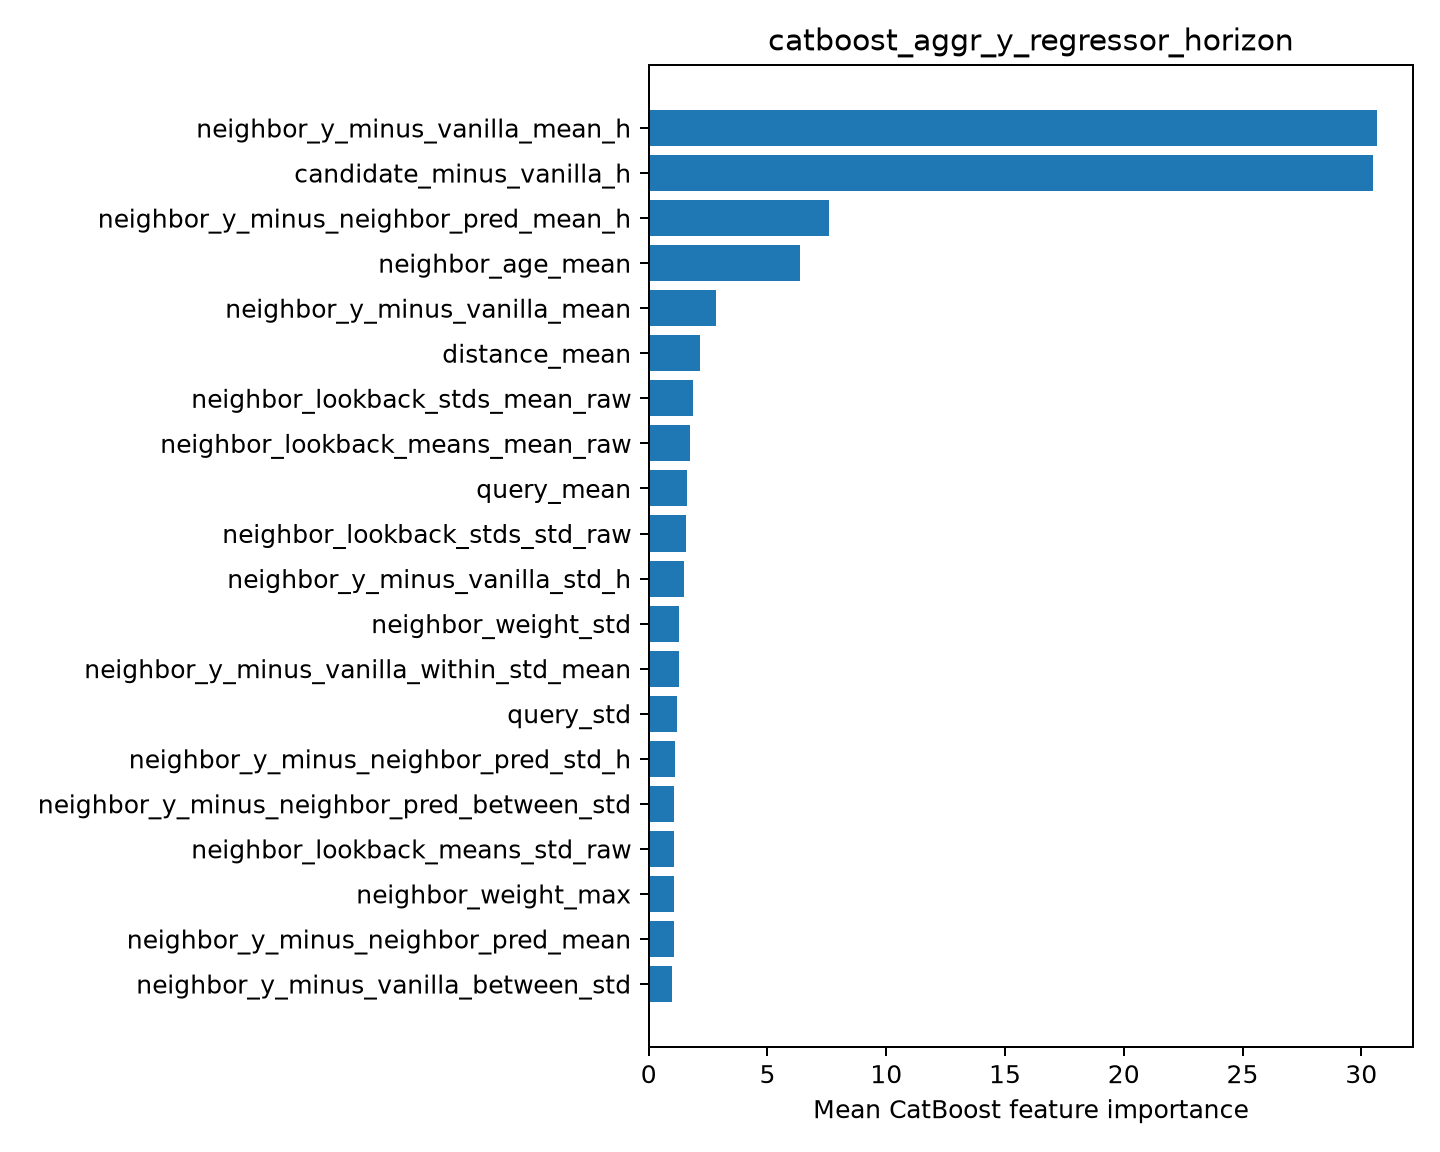

Source data for this figure (header and first rows):
feature, importance
neighbor_y_minus_vanilla_mean_h, 30.65
candidate_minus_vanilla_h, 30.49
neighbor_y_minus_neighbor_pred_mean_h, 7.592
neighbor_age_mean, 6.353
neighbor_y_minus_vanilla_mean, 2.834
distance_mean, 2.141
neighbor_lookback_stds_mean_raw, 1.884
neighbor_lookback_means_mean_raw, 1.727
query_mean, 1.63
neighbor_lookback_stds_std_raw, 1.576
neighbor_y_minus_vanilla_std_h, 1.495
neighbor_weight_std, 1.277
neighbor_y_minus_vanilla_within_std_mean, 1.253
query_std, 1.172
neighbor_y_minus_neighbor_pred_std_h, 1.099
neighbor_y_minus_neighbor_pred_between_s…, 1.077
neighbor_lookback_means_std_raw, 1.065
neighbor_weight_max, 1.046
neighbor_y_minus_neighbor_pred_mean, 1.043
neighbor_y_minus_vanilla_between_std, 0.9805
